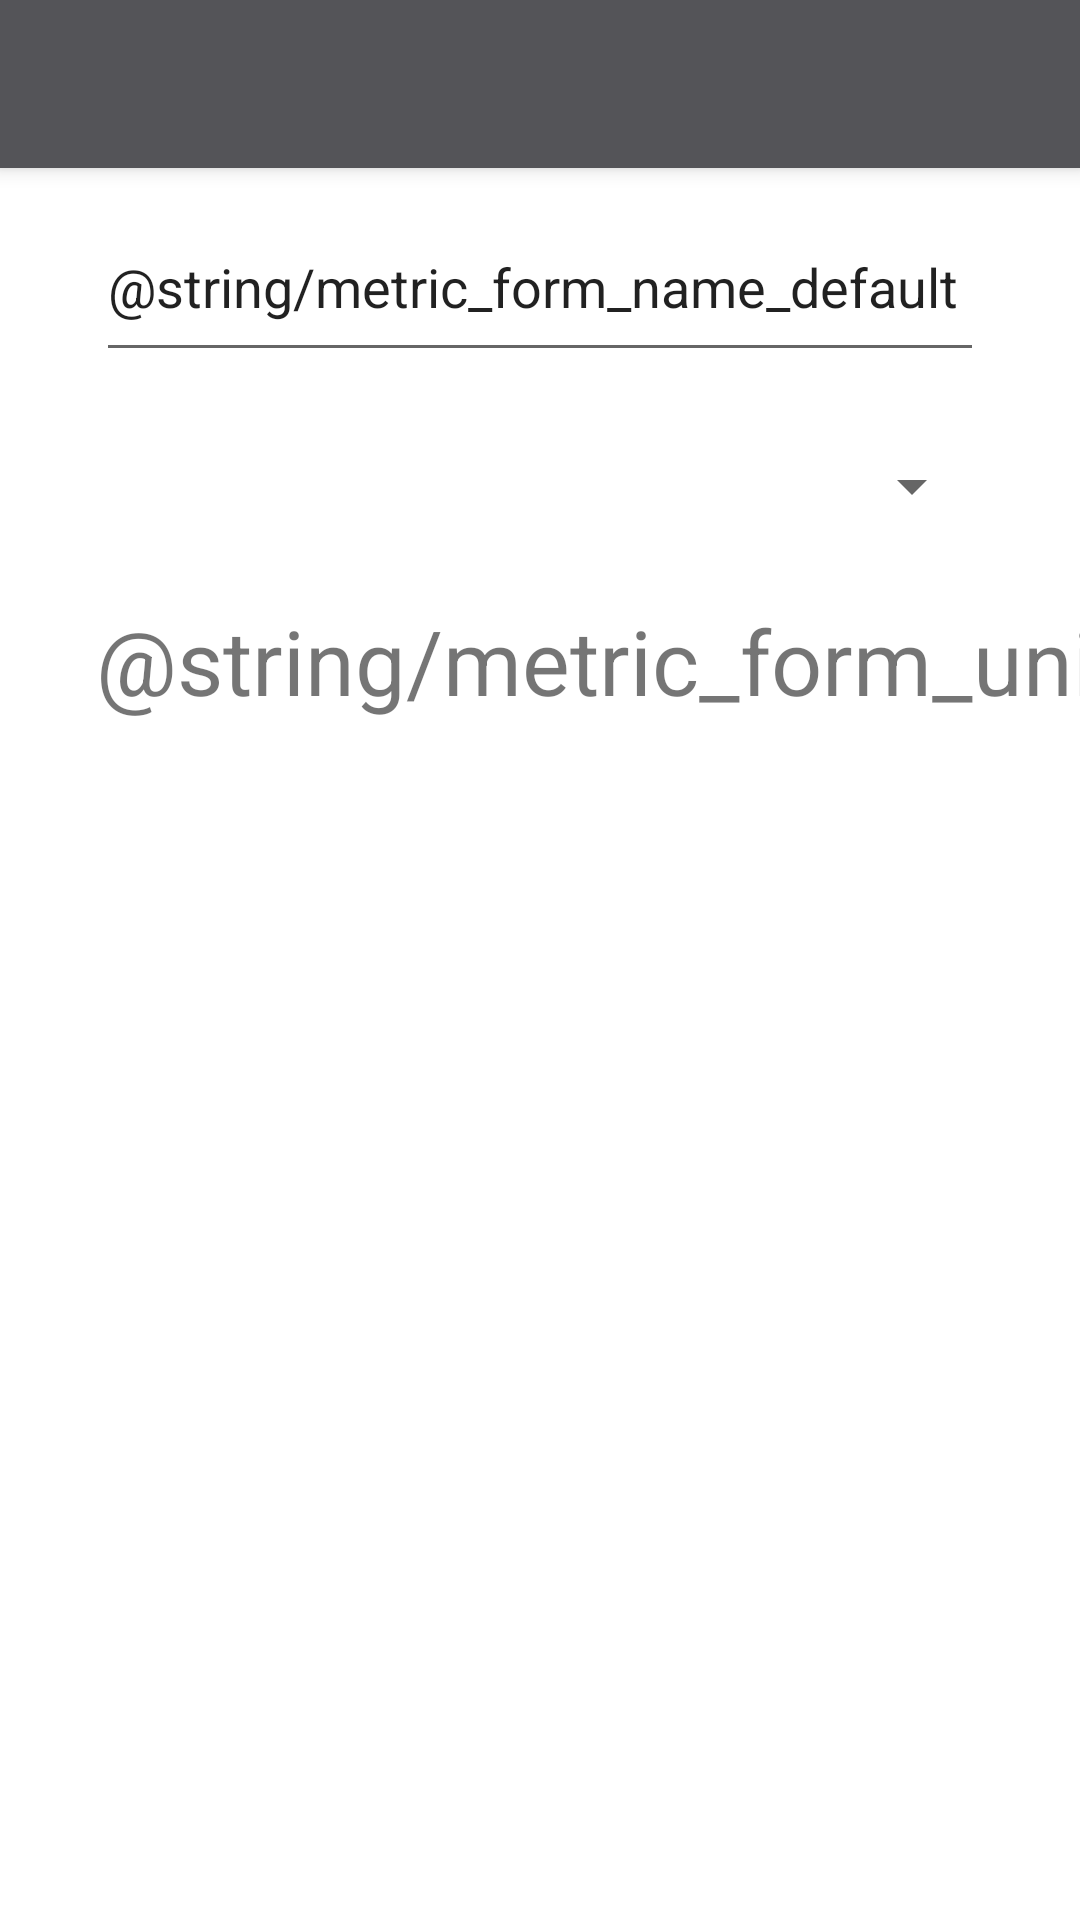

Write the Android layout XML for this screen, with the resource values it uses.
<!-- AndroidManifest.xml: application theme AppTheme -->
<!-- res/layout/activity_create_new_metric.xml -->
<?xml version="1.0" encoding="utf-8"?>
<android.support.constraint.ConstraintLayout xmlns:android="http://schemas.android.com/apk/res/android"
    xmlns:app="http://schemas.android.com/apk/res-auto"
    xmlns:tools="http://schemas.android.com/tools"
    android:layout_width="match_parent"
    android:layout_height="match_parent"
    tools:context=".metrics.create.CreateNewMetricActivity">

    <android.support.v7.widget.Toolbar xmlns:android="http://schemas.android.com/apk/res/android"
        xmlns:app="http://schemas.android.com/apk/res-auto"
        android:id="@+id/create_metric_activity_toolbar"
        android:layout_width="match_parent"
        android:layout_height="wrap_content"
        android:background="@color/primaryOnDarkBackground"
        android:elevation="4dp"
        android:theme="@style/ThemeOverlay.AppCompat.ActionBar"
        app:layout_constraintEnd_toEndOf="parent"
        app:layout_constraintStart_toStartOf="parent"
        app:layout_constraintTop_toTopOf="parent"
        app:popupTheme="@style/ThemeOverlay.AppCompat" />

    <EditText
        android:id="@+id/metric_name"
        android:layout_width="match_parent"
        android:layout_height="60dp"
        android:layout_marginEnd="32dp"
        android:layout_marginStart="32dp"
        android:layout_marginTop="8dp"
        android:ems="10"
        android:inputType="textPersonName"
        android:text="@string/metric_form_name_default"
        app:layout_constraintEnd_toEndOf="parent"
        app:layout_constraintStart_toStartOf="parent"
        app:layout_constraintTop_toBottomOf="@+id/create_metric_activity_toolbar" />

    <Spinner
        android:id="@+id/metric_type"
        android:layout_width="0dp"
        android:layout_height="60dp"
        android:layout_marginEnd="32dp"
        android:layout_marginStart="32dp"
        android:layout_marginTop="8dp"
        app:layout_constraintEnd_toEndOf="parent"
        app:layout_constraintStart_toStartOf="parent"
        app:layout_constraintTop_toBottomOf="@+id/metric_name" />

    <TextView
        android:id="@+id/metric_unit_label"
        android:layout_width="0dp"
        android:layout_height="60dp"
        android:layout_marginStart="32dp"
        android:layout_marginTop="8dp"
        android:text="@string/metric_form_unit"
        android:textSize="30sp"
        app:layout_constraintStart_toStartOf="parent"
        app:layout_constraintTop_toBottomOf="@+id/metric_type" />

    <Spinner
        android:id="@+id/metric_unit"
        android:layout_width="0dp"
        android:layout_height="60dp"
        android:layout_marginEnd="32dp"
        android:layout_marginStart="8dp"
        android:layout_marginTop="8dp"
        app:layout_constraintEnd_toEndOf="parent"
        app:layout_constraintHorizontal_bias="1.0"
        app:layout_constraintStart_toEndOf="@+id/metric_unit_label"
        app:layout_constraintTop_toBottomOf="@+id/metric_type" />


</android.support.constraint.ConstraintLayout>
<!-- resources referenced by this layout -->
<resources>
  <color name="primaryOnDarkBackground">#FF545458</color>
  <style name="AppTheme" parent="Theme.MaterialComponents.Light.NoActionBar">
  
  
  
  
      </style>
</resources>
